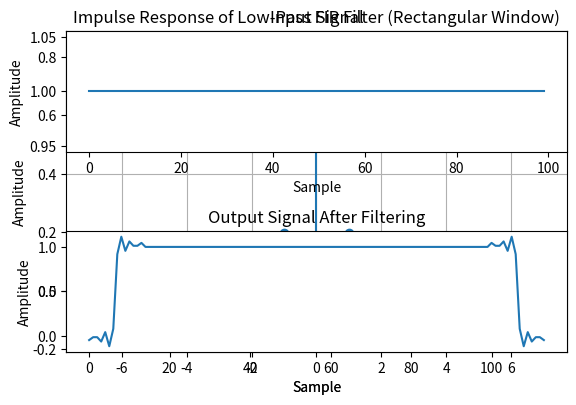

The matplotlib source for this figure:
# Low-pass FIR Filter with Rectangular Window
'''
Input a sequence of real numbers (finite length)
Input the sampling frequency and the desired cut-off frequency
fc = desired_cut-off_freq / sampling_freq

Ideal impulse response hi(n) = sin(2*pi*fc*n) / pi*n  when n != 0
							= 2*fc  when n = 0
Impulse response h(n) = hi(n).w(n)  here w(n) is the windowing function

In this code the windowing funtion is the Rectangular funciton
	w(n) = 1 for 0<=n<=N-1  N is the filter length

Now, y(n) = h * x
	* is the convultion operator
'''

import numpy as np
import matplotlib.pyplot as plt

#sampling frequency
Fs = 1000;
# cut-off frequency
Fc = 400;
# normalized cut-off frequency
fc = Fc/Fs;

# filter length
N = 15

n = np.arange(-(N+1)/2+1, (N+1)/2)
hi = np.sinc(2*fc*n)
hi /= np.sum(hi)
print(hi)

plt.stem(n, hi)
plt.title("Impulse Response of Low-Pass FIR Filter (Rectangular Window)")
plt.xlabel("Sample")
plt.ylabel("Amplitude")
plt.grid()
plt.show()

step_signal = np.ones(100)
output_signal = np.convolve(step_signal, hi, mode='full')

plt.subplot(2, 1, 1)
plt.plot(step_signal)
plt.title("Input Signal")
plt.xlabel("Sample")
plt.ylabel("Amplitude")

plt.subplot(2, 1, 2)
plt.plot(output_signal)
plt.title("Output Signal After Filtering")
plt.xlabel("Sample")
plt.ylabel("Amplitude")

plt.tight_layout()
plt.show()
